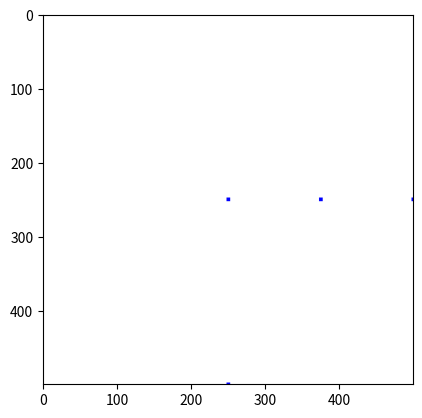

The script that saved this image:
# -*- coding: utf-8 -*-
from typing import Tuple

import numpy as np
from PIL import Image, ImageDraw


class Viewport(object):
    """Draw geometry objects on image.

    Viewport allows to visualize viewing transformation results of 3D scene.
    It represents camera viewing results.

    Attributes
    ----------
    size: tuple of ints
        viewport size in pixels.
    image: PIL Image
        contains viewport drawing results
    d:
        Pillow drawing object

    """

    def __init__(self, size: Tuple[int, int]) -> None:
        self.size = size
        self.image = Image.new('RGB', size, color=(255,255,255))
        self.d = ImageDraw.Draw(self.image)

    def ndc_coord_to_pixel(self, points: np.ndarray) -> np.ndarray:
        """Convert data from image space to screen space."""

        w,h = self.size
        pixels = np.copy(points)
        print(points)
        pixels[:,0] = (pixels[:,0] + 1)*w/2
        # FIXME: it looks like Y axis should be flipped
        pixels[:,1] = (pixels[:,1] + 1)*h/2
        pixels = pixels[:,:2].astype(int)
        return pixels

    def pixel_to_ndc_coord(self, pixels):
        """Convert pixel values to Normalized Device Coordinates."""
        w,h = self.size

        ndc_coords = np.zeros((pixels.shape[0], 4), dtype="float32")
        ndc_coords[:,0] = (pixels[:,0] / w * 2) - 1
        # ndc_coords[:,1] = (pixels[:,1] / h * 2) - 1
        # flip Y axis direction because we have top left origin at image
        # and centric origin in NDC space
        ndc_coords[:,1] = 1 - (pixels[:,1] / h * 2)
        ndc_coords[:,2] = -1
        ndc_coords[:,3] = 1

        return ndc_coords

    def draw_lines(self, points: np.ndarray, color: Tuple[int, int, int],
                   width :int=1) -> None:
        pixels = self.ndc_coord_to_pixel(points)
        points = [tuple(el) for el in pixels]
        self.d.line(points, width=width, fill=color)

    def draw_points(self, points: np.ndarray, color: Tuple[int, int, int],
                    size: int=2) -> None:
        pixels = self.ndc_coord_to_pixel(points)
        # points = [tuple(el) for el in pixels]
        for p in pixels:
            rec_min = p[:2]-size
            rec_max = p[:2]+size
            rec = [p[0]-size, p[1]-size, p[0]+size, p[1]+size]
            self.d.rectangle(rec, fill=color)


if __name__ == "__main__":
    from matplotlib import pyplot as plt

    x_axis = np.array([
        [0,0,0,1],
        [.5,0,0,1],
        [1,0,0,1],
        [0,1,0,1],
        ])


    vp = Viewport((500,500))

    test_data = np.array([
        [1,0,0]
        ])
    vp.draw_points(x_axis, color=(0,0,255), size=2)

    plt.imshow(vp.image)
    plt.show()
